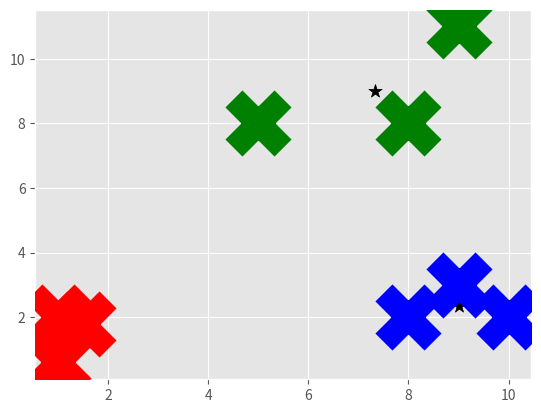

This figure's Python source:
"""
[redacted]
Dated - 23-05-2020
File - My_own_MS_algo_1
Aim - To build my own mean shift algorithm from scratch given the radius.
"""

import numpy as np
import matplotlib.pyplot as plt
from matplotlib import style

style.use('ggplot')


# creating Mean Shift class
class Mean_Shift:
    # defining constructor
    def __init__(self, radius=4):
        self.radius = radius

    # training function
    def fit(self, data):
        # a dictionary which will contain the centroids
        centroids = {}

        # initially each data point is a centroid
        for i in range(len(data)):
            centroids[i] = data[i]

        while True:
            # this list will contain the ew centroids
            new_centroids = []

            for i in centroids:
                # this list will contain the data points that are within the radius of the centroid
                in_bandwidth = []

                centroid = centroids[i]
                for featureset in data:
                    # if it is within the radius, include it in the bandwidth
                    if np.linalg.norm(featureset - centroid) < self.radius:
                        in_bandwidth.append(featureset)

                # the new centroid is the mean of all the data points within the bandwidth
                new_centroid = np.average(in_bandwidth, axis=0)
                new_centroids.append(tuple(new_centroid))

            # since different data points might have the same centroid, hence we choose unique
            uniques = sorted(list(set(new_centroids)))

            # saving the current centroids to compare with the new centroids later
            prev_centroids = dict(centroids)

            # a dictionary to contain the new centroids
            centroids = {}
            for i in range(len(uniques)):
                centroids[i] = uniques[i]

            optimized = True

            for i in centroids:
                # we compare if our previously generated centroids are equal to the newly generated ones
                if not np.array_equal(centroids[i], prev_centroids[i]):
                    optimized = False
                if not optimized:
                    break

            if optimized:
                break
        self.centroids = centroids

        self.classifications = {}

        for i in range(len(self.centroids)):
            self.classifications[i] = []

        for featureset in data:
            # compare distance to either centroid
            distances = [np.linalg.norm(featureset - self.centroids[centroid]) for centroid in self.centroids]
            classification = (distances.index(min(distances)))

            # featureset that belongs to that cluster
            self.classifications[classification].append(featureset)

    def predict(self, data):
        # compare distance to either centroid
        distances = [np.linalg.norm(data - self.centroids[centroid]) for centroid in self.centroids]
        classification = (distances.index(min(distances)))
        return classification


X = np.array([[1, 2],
              [1.5, 1.8],
              [5, 8],
              [8, 8],
              [1, 0.6],
              [9, 11],
              [8, 2],
              [10, 2],
              [9, 3]])

colors = 10 * ['r', 'g', 'b', 'c', 'k', 'y']

# creating Mean Shift class object
ms = Mean_Shift()

# train
ms.fit(X)

# getting centroids
centroids = ms.centroids

# plotting the data points
for classification in ms.classifications:
    color = colors[classification]
    for featureset in ms.classifications[classification]:
        plt.scatter(featureset[0], featureset[1], marker="x", color=color, s=150, linewidths=50, zorder=10)


# plotting centroids
for c in centroids:
    plt.scatter(centroids[c][0], centroids[c][1], color='k', marker='*', s=100)

plt.show()
